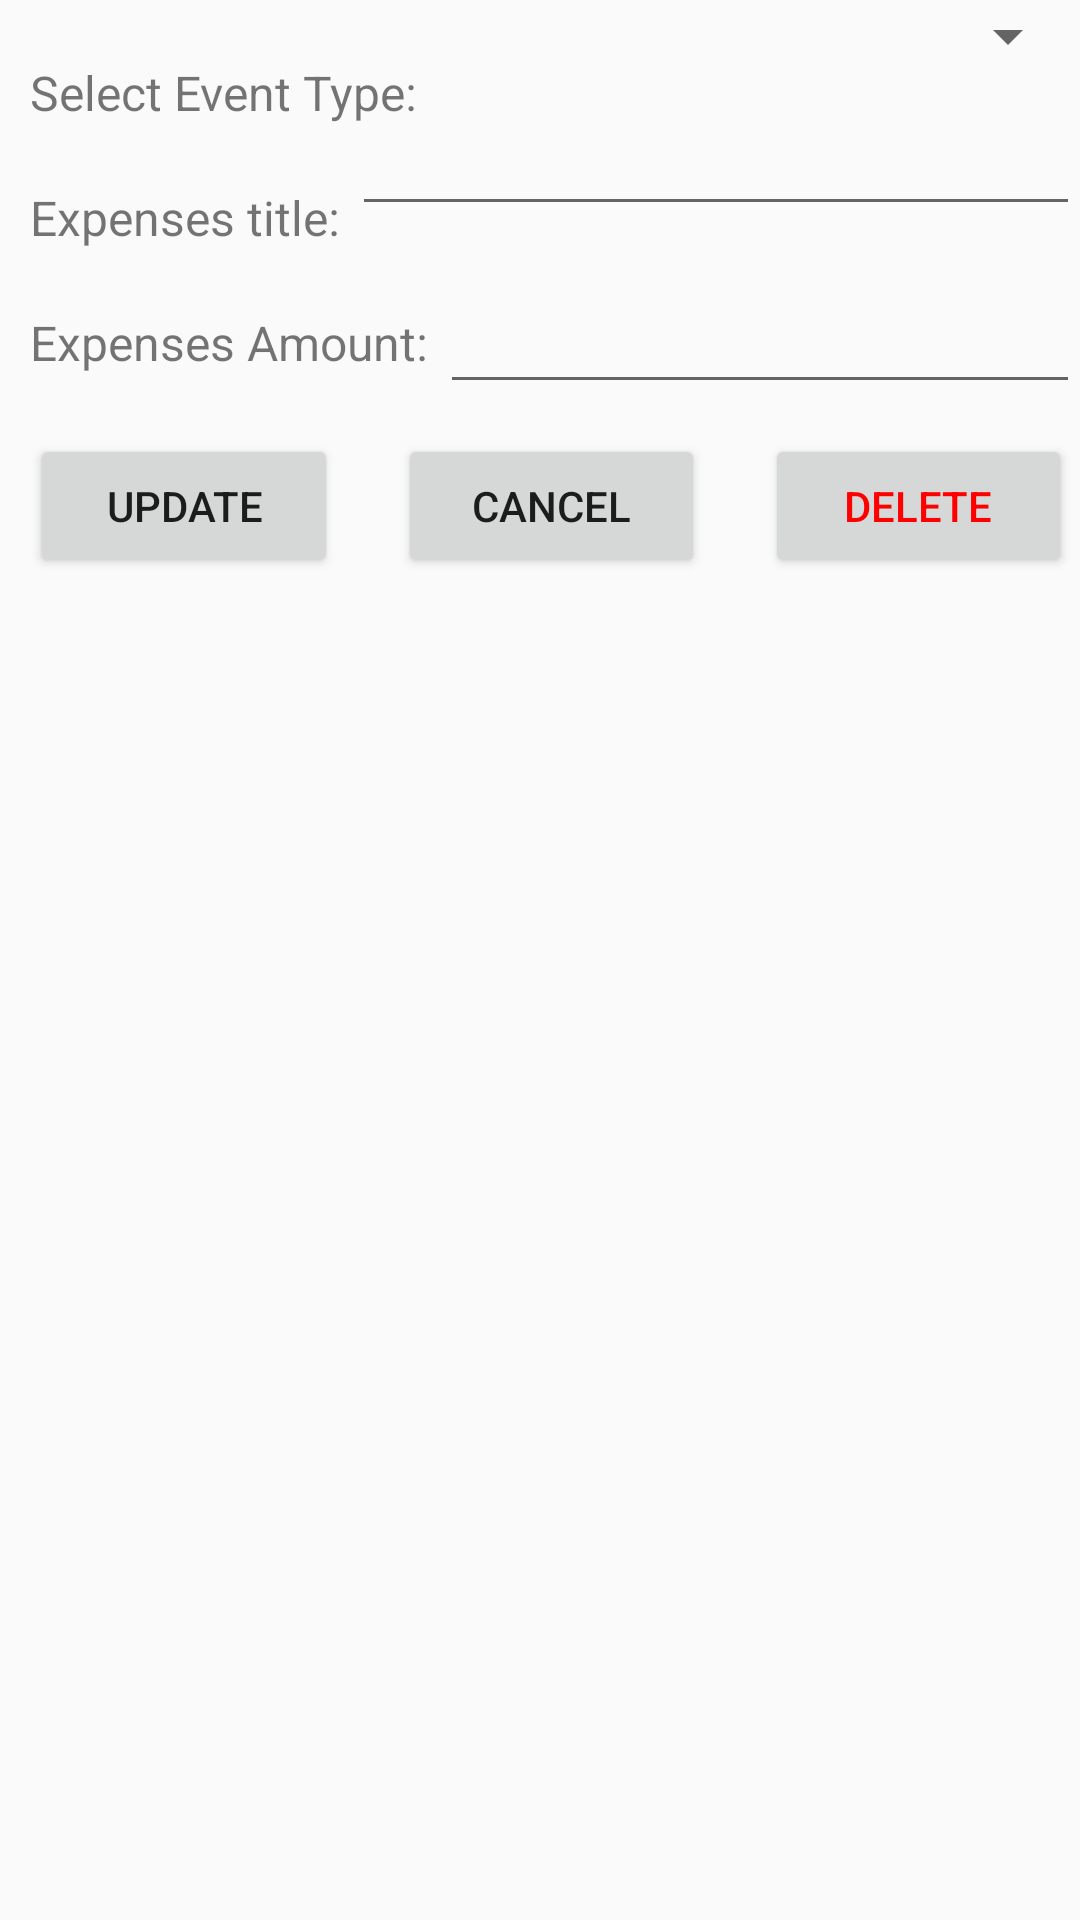

Android layout source for this screen:
<!-- AndroidManifest.xml: application theme AppTheme -->
<!-- res/layout/menu_expenditure_edit.xml -->
<?xml version="1.0" encoding="utf-8"?>
<RelativeLayout xmlns:android="http://schemas.android.com/apk/res/android"
    android:layout_width="match_parent" android:layout_height="match_parent">


    <TextView
        android:layout_width="wrap_content"
        android:layout_height="wrap_content"
        android:text="Select Event Type: "
        android:layout_alignParentLeft="true"
        android:id="@+id/popup"
        android:textSize="16dp"
        android:paddingTop="20dp"
        android:paddingLeft="10dp"
        />

    <Spinner
        android:id="@+id/spinnerPopupMenu"
        android:layout_width="0dp"
        android:layout_height="wrap_content"
        android:layout_alignParentRight="true"
        android:layout_toRightOf="@+id/popup"
        android:paddingTop="20dp">
    </Spinner>
    <TextView
        android:layout_width="wrap_content"
        android:layout_height="wrap_content"
        android:text="Expenses title: "
        android:layout_alignParentLeft="true"
        android:textSize="16dp"
        android:paddingTop="20dp"
        android:paddingLeft="10dp"
        android:id="@+id/title"
        android:layout_below="@+id/popup"
        />

    <EditText
        android:id="@+id/expensesTitle"
        android:layout_width="wrap_content"
        android:layout_height="wrap_content"
        android:layout_below="@+id/spinnerPopupMenu"
        android:layout_alignParentRight="true"
        android:layout_toRightOf="@+id/title"
        android:paddingTop="20dp"
        />
    <TextView
        android:layout_width="wrap_content"
        android:layout_height="wrap_content"
        android:text="Expenses Amount: "
        android:layout_alignParentLeft="true"
        android:textSize="16dp"
        android:paddingTop="20dp"
        android:paddingLeft="10dp"
        android:id="@+id/amountTitle"
        android:layout_below="@+id/title"
        android:inputType="numberDecimal"
        />

    <EditText
        android:id="@+id/amount"
        android:layout_width="wrap_content"
        android:layout_height="wrap_content"
        android:layout_alignParentRight="true"
        android:layout_toRightOf="@+id/amountTitle"
        android:paddingTop="20dp"
        android:layout_below="@+id/title"
        android:inputType="numberDecimal"
        />

    <LinearLayout
        android:layout_width="match_parent"
        android:layout_height="wrap_content"
        android:layout_below="@+id/amount"
        android:weightSum="1">
        <Button
            android:layout_width="match_parent"
            android:layout_height="wrap_content"
            android:layout_weight="0.33"
            android:layout_margin="10dp"
            android:text="Update"
            android:layout_alignParentLeft="true"
            android:id="@+id/btnUpdate"
            />

        <Button
            android:layout_width="match_parent"
            android:layout_height="wrap_content"
            android:layout_weight="0.33"
            android:layout_margin="10dp"
            android:text="Cancel"
            android:layout_alignParentRight="true"
            android:layout_toRightOf="@+id/btnAdd"
            android:id="@+id/btnCancel"
            />

        <Button
            android:layout_width="match_parent"
            android:layout_height="wrap_content"
            android:layout_weight="0.33"
            android:layout_margin="10dp"
            android:text="Delete"
            android:textColor="@color/red"
            android:layout_alignParentRight="true"
            android:layout_toRightOf="@+id/btnCancel"
            android:id="@+id/btnDelete"
            />
    </LinearLayout>

</RelativeLayout>
<!-- resources referenced by this layout -->
<resources>
  <color name="red">#FF0000</color>
  <style name="AppTheme" parent="Theme.AppCompat.Light.DarkActionBar">
          
          <item name="colorPrimary">@color/colorPrimary</item>
          <item name="colorPrimaryDark">@color/colorPrimaryDark</item>
          <item name="colorAccent">@color/colorAccent</item>
      </style>
  <color name="colorPrimary">#3F51B5</color>
  <color name="colorPrimaryDark">#303F9F</color>
  <color name="colorAccent">#FF4081</color>
</resources>
